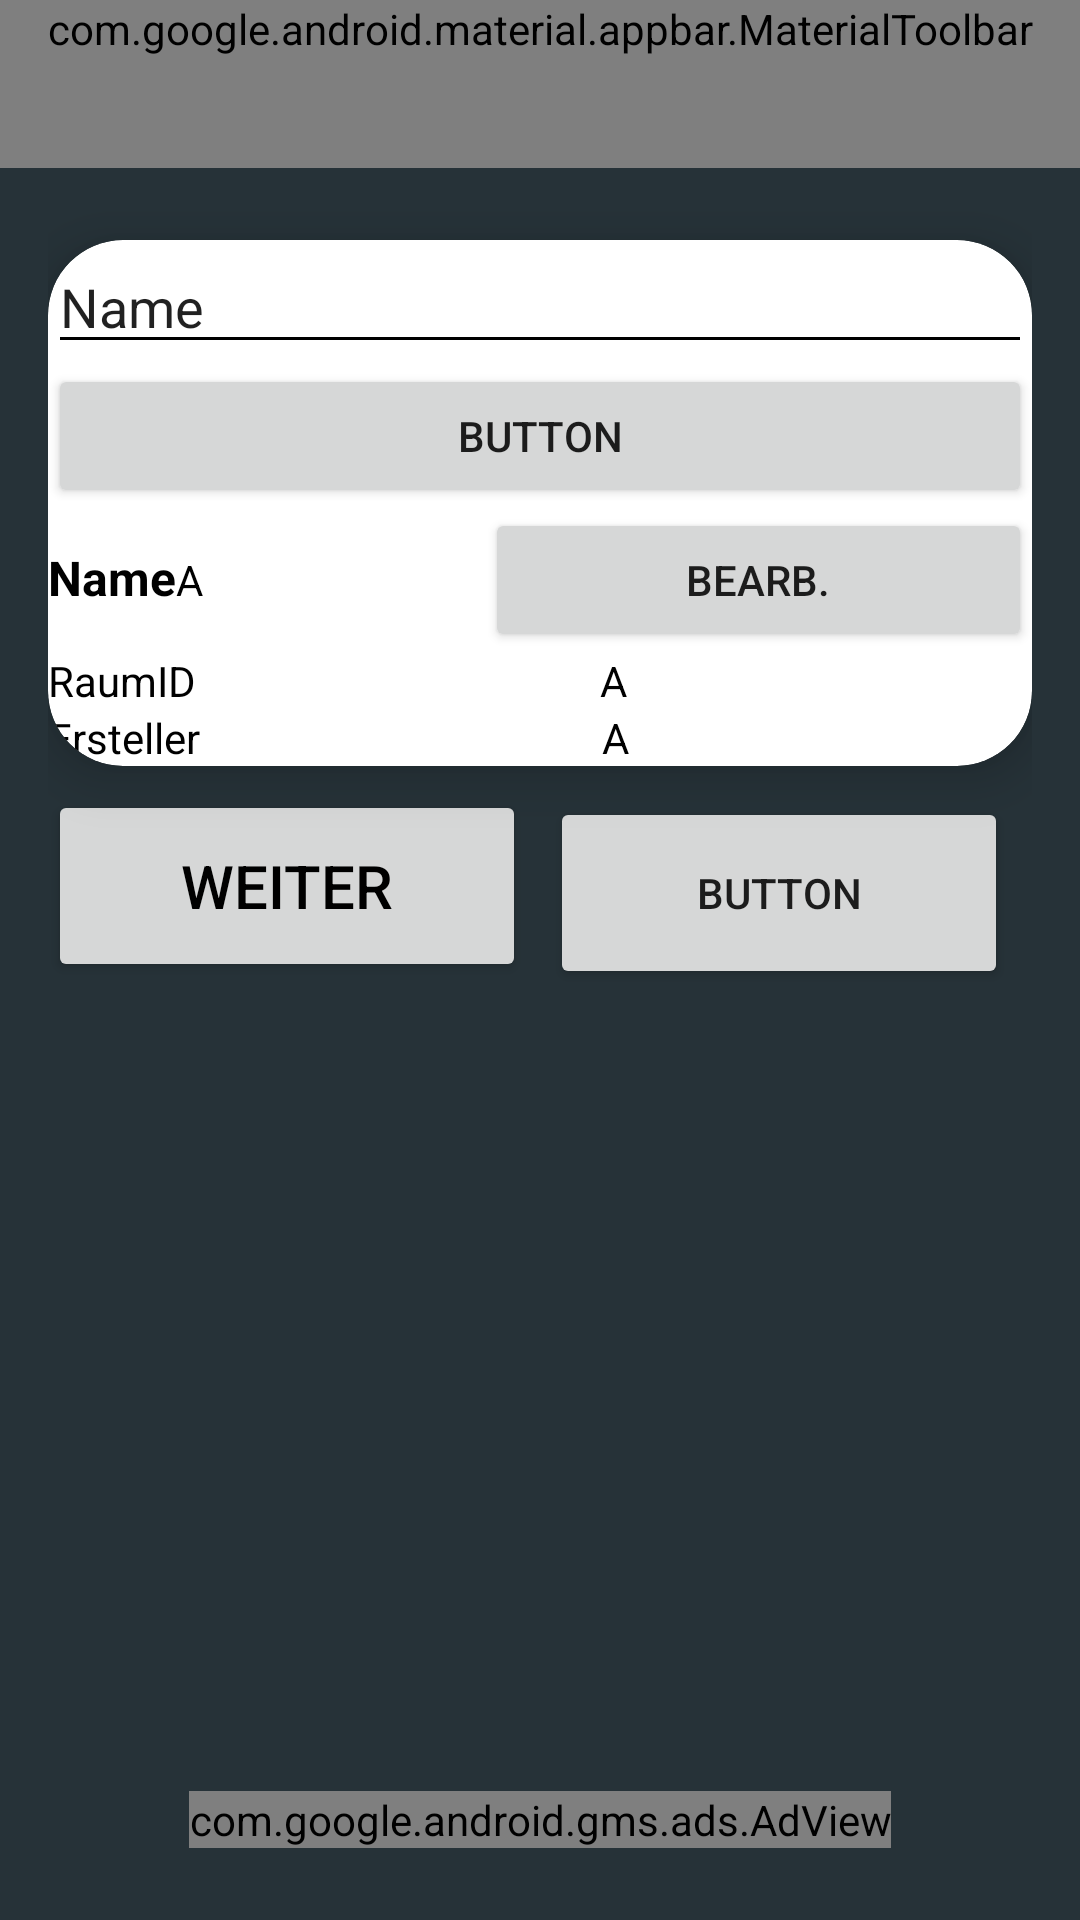

This screen was rendered from an Android layout file. Write that file and the resources it references.
<!-- AndroidManifest.xml: application theme Theme.Trinkspielplatz -->
<!-- res/layout/activity_werbinich.xml -->
<?xml version="1.0" encoding="utf-8"?>
<androidx.constraintlayout.widget.ConstraintLayout xmlns:android="http://schemas.android.com/apk/res/android"
    xmlns:app="http://schemas.android.com/apk/res-auto"
    xmlns:tools="http://schemas.android.com/tools"
    android:layout_width="match_parent"
    android:layout_height="match_parent"
    xmlns:ads="http://schemas.android.com/apk/res-auto"
    android:background="@color/bluegray_900"
    tools:context=".MainActivity">

    <com.google.android.material.appbar.MaterialToolbar
        android:id="@+id/toolbar"
        android:layout_width="match_parent"
        android:layout_height="wrap_content"
        android:background="?attr/colorPrimary"
        android:minHeight="?attr/actionBarSize"
        android:theme="?attr/actionBarTheme"
        app:layout_constraintEnd_toEndOf="parent"
        app:layout_constraintStart_toStartOf="parent"
        app:layout_constraintTop_toTopOf="parent"
        app:menu="@menu/main_menu"
        app:navigationIcon="@drawable/ic_baseline_dehaze_24"
        app:title="@string/app_name"
        app:titleTextColor="@color/black" />

    <LinearLayout
        android:id="@+id/linearLayout"
        android:layout_width="0dp"
        android:layout_height="0dp"
        android:layout_marginStart="16dp"
        android:layout_marginEnd="16dp"
        android:layout_marginBottom="16dp"
        android:orientation="vertical"
        app:layout_constraintBottom_toTopOf="@+id/adView"
        app:layout_constraintEnd_toEndOf="parent"
        app:layout_constraintHorizontal_bias="1.0"
        app:layout_constraintStart_toStartOf="parent"
        app:layout_constraintTop_toBottomOf="@+id/toolbar">

        <androidx.cardview.widget.CardView
            android:layout_width="match_parent"
            android:layout_height="wrap_content"
            android:layout_marginLeft="0dp"
            android:layout_marginTop="24dp"
            android:layout_marginRight="0dp"
            app:cardCornerRadius="25dp"
            app:cardElevation="10dp"
            app:layout_column="0"
            app:layout_gravity="center|top"
            app:layout_row="1">

            <LinearLayout
                android:layout_width="match_parent"
                android:layout_height="match_parent"
                android:orientation="vertical">

                <EditText
                    android:id="@+id/editTextUsername"
                    android:layout_width="match_parent"
                    android:layout_height="wrap_content"
                    android:ems="10"
                    android:inputType="textPersonName"
                    android:text="Name" />

                <Button
                    android:id="@+id/testButton"
                    android:layout_width="match_parent"
                    android:layout_height="wrap_content"
                    android:text="Button" />

                <LinearLayout
                    android:layout_width="match_parent"
                    android:layout_height="match_parent"
                    android:orientation="horizontal">

                    <TextView
                        android:id="@+id/textViewWerBinIch1"
                        android:layout_width="wrap_content"
                        android:layout_height="wrap_content"
                        android:text="@string/name"
                        android:textAlignment="center"
                        android:textColor="@color/black"
                        android:textSize="16dp"
                        android:textStyle="bold" />

                    <TextView
                        android:id="@+id/textViewWerBinIch2"
                        android:layout_width="wrap_content"
                        android:layout_height="wrap_content"
                        android:layout_weight="1"
                        android:text="@string/placeholder"
                        android:textColor="@color/black" />

                    <Button
                        android:id="@+id/button"
                        android:layout_width="wrap_content"
                        android:layout_height="wrap_content"
                        android:layout_weight="1"
                        android:text="@string/bearbeiten" />
                </LinearLayout>

                <LinearLayout
                    android:layout_width="match_parent"
                    android:layout_height="match_parent"
                    android:orientation="horizontal">

                    <TextView
                        android:id="@+id/textViewWerBinIch3"
                        android:layout_width="wrap_content"
                        android:layout_height="wrap_content"
                        android:layout_weight="1"
                        android:text="@string/raum_id"
                        android:textColor="@color/black" />

                    <TextView
                        android:id="@+id/textViewWerBinIch4"
                        android:layout_width="wrap_content"
                        android:layout_height="wrap_content"
                        android:layout_weight="1"
                        android:text="@string/placeholder"
                        android:textColor="@color/black" />

                </LinearLayout>

                <LinearLayout
                    android:layout_width="match_parent"
                    android:layout_height="match_parent"
                    android:orientation="horizontal">

                    <TextView
                        android:id="@+id/textViewWerBinIch5"
                        android:layout_width="wrap_content"
                        android:layout_height="wrap_content"
                        android:layout_weight="1"
                        android:text="@string/ersteller"
                        android:textColor="@color/black" />

                    <TextView
                        android:id="@+id/textViewWerBinIch6"
                        android:layout_width="wrap_content"
                        android:layout_height="wrap_content"
                        android:layout_weight="1"
                        android:text="@string/placeholder"
                        android:textColor="@color/black" />
                </LinearLayout>

            </LinearLayout>

        </androidx.cardview.widget.CardView>

        <LinearLayout
            android:layout_width="match_parent"
            android:layout_height="match_parent"
            android:orientation="horizontal">

            <Button
                android:id="@+id/werbinichAuswaehlenButton"
                android:layout_width="wrap_content"
                android:layout_height="64dp"
                android:layout_marginTop="8dp"
                android:layout_marginEnd="8dp"
                android:layout_marginBottom="8dp"
                android:layout_weight="1"
                android:text="@string/next"
                android:textColor="@color/black"
                android:textSize="20sp"
                app:cornerRadius="20dp" />

            <Button
                android:id="@+id/werbinichZuweisenButton"
                android:layout_width="wrap_content"
                android:layout_height="64dp"
                android:layout_marginTop="8dp"
                android:layout_marginEnd="8dp"
                android:layout_marginBottom="8dp"
                android:layout_weight="1"
                android:text="Button" />
        </LinearLayout>

    </LinearLayout>

    <com.google.android.gms.ads.AdView
        android:id="@+id/adView"
        android:layout_width="wrap_content"
        android:layout_height="wrap_content"
        android:layout_alignParentBottom="true"
        android:layout_centerHorizontal="true"
        android:layout_marginBottom="24dp"
        app:adSize="LARGE_BANNER"
        app:adUnitId="ca-app-pub-5545282755961898/8024751131"
        app:layout_constraintBottom_toBottomOf="parent"
        app:layout_constraintEnd_toEndOf="parent"
        app:layout_constraintStart_toStartOf="parent"
        tools:ignore="MissingConstraints"></com.google.android.gms.ads.AdView>

</androidx.constraintlayout.widget.ConstraintLayout>
<!-- resources referenced by this layout -->
<resources>
  <color name="black">#FF000000</color>
  <color name="bluegray_900">#263238</color>
  <!-- drawable ic_baseline_dehaze_24 (drawable) -->
  <?xml version="1.0" encoding="utf-8"?>
  <vector android:height="24dp" android:tint="#000000"
      android:viewportHeight="24" android:viewportWidth="24"
      android:width="24dp" xmlns:android="http://schemas.android.com/apk/res/android">
      <path android:fillColor="@android:color/black" android:pathData="M2,15.5v2h20v-2L2,15.5zM2,10.5v2h20v-2L2,10.5zM2,5.5v2h20v-2L2,5.5z"/>
  </vector>
  <string name="app_name">Trinkspielplatz</string>
  <string name="bearbeiten">Bearb.</string>
  <string name="ersteller">Ersteller</string>
  <string name="name">Name</string>
  <string name="next">Weiter</string>
  <string name="placeholder">A</string>
  <string name="raum_id">RaumID</string>
  <style name="Theme.Trinkspielplatz" parent="Theme.MaterialComponents.DayNight.NoActionBar">
          
          <item name="colorPrimary">@color/teal_200</item>
          <item name="colorPrimaryVariant">@color/black</item>
          <item name="colorOnPrimary">@color/black</item>
          
          <item name="colorSecondary">@color/teal_200</item>
          <item name="colorSecondaryVariant">@color/teal_700</item>
          <item name="colorOnSecondary">@color/black</item>
          
          <item name="android:statusBarColor" tools:targetApi="l">?attr/colorPrimaryVariant</item>
          
          <item name="colorControlNormal">@android:color/black</item>
      </style>
  <color name="teal_200">#80CBC4</color>
  <color name="teal_700">#00796B</color>
</resources>
